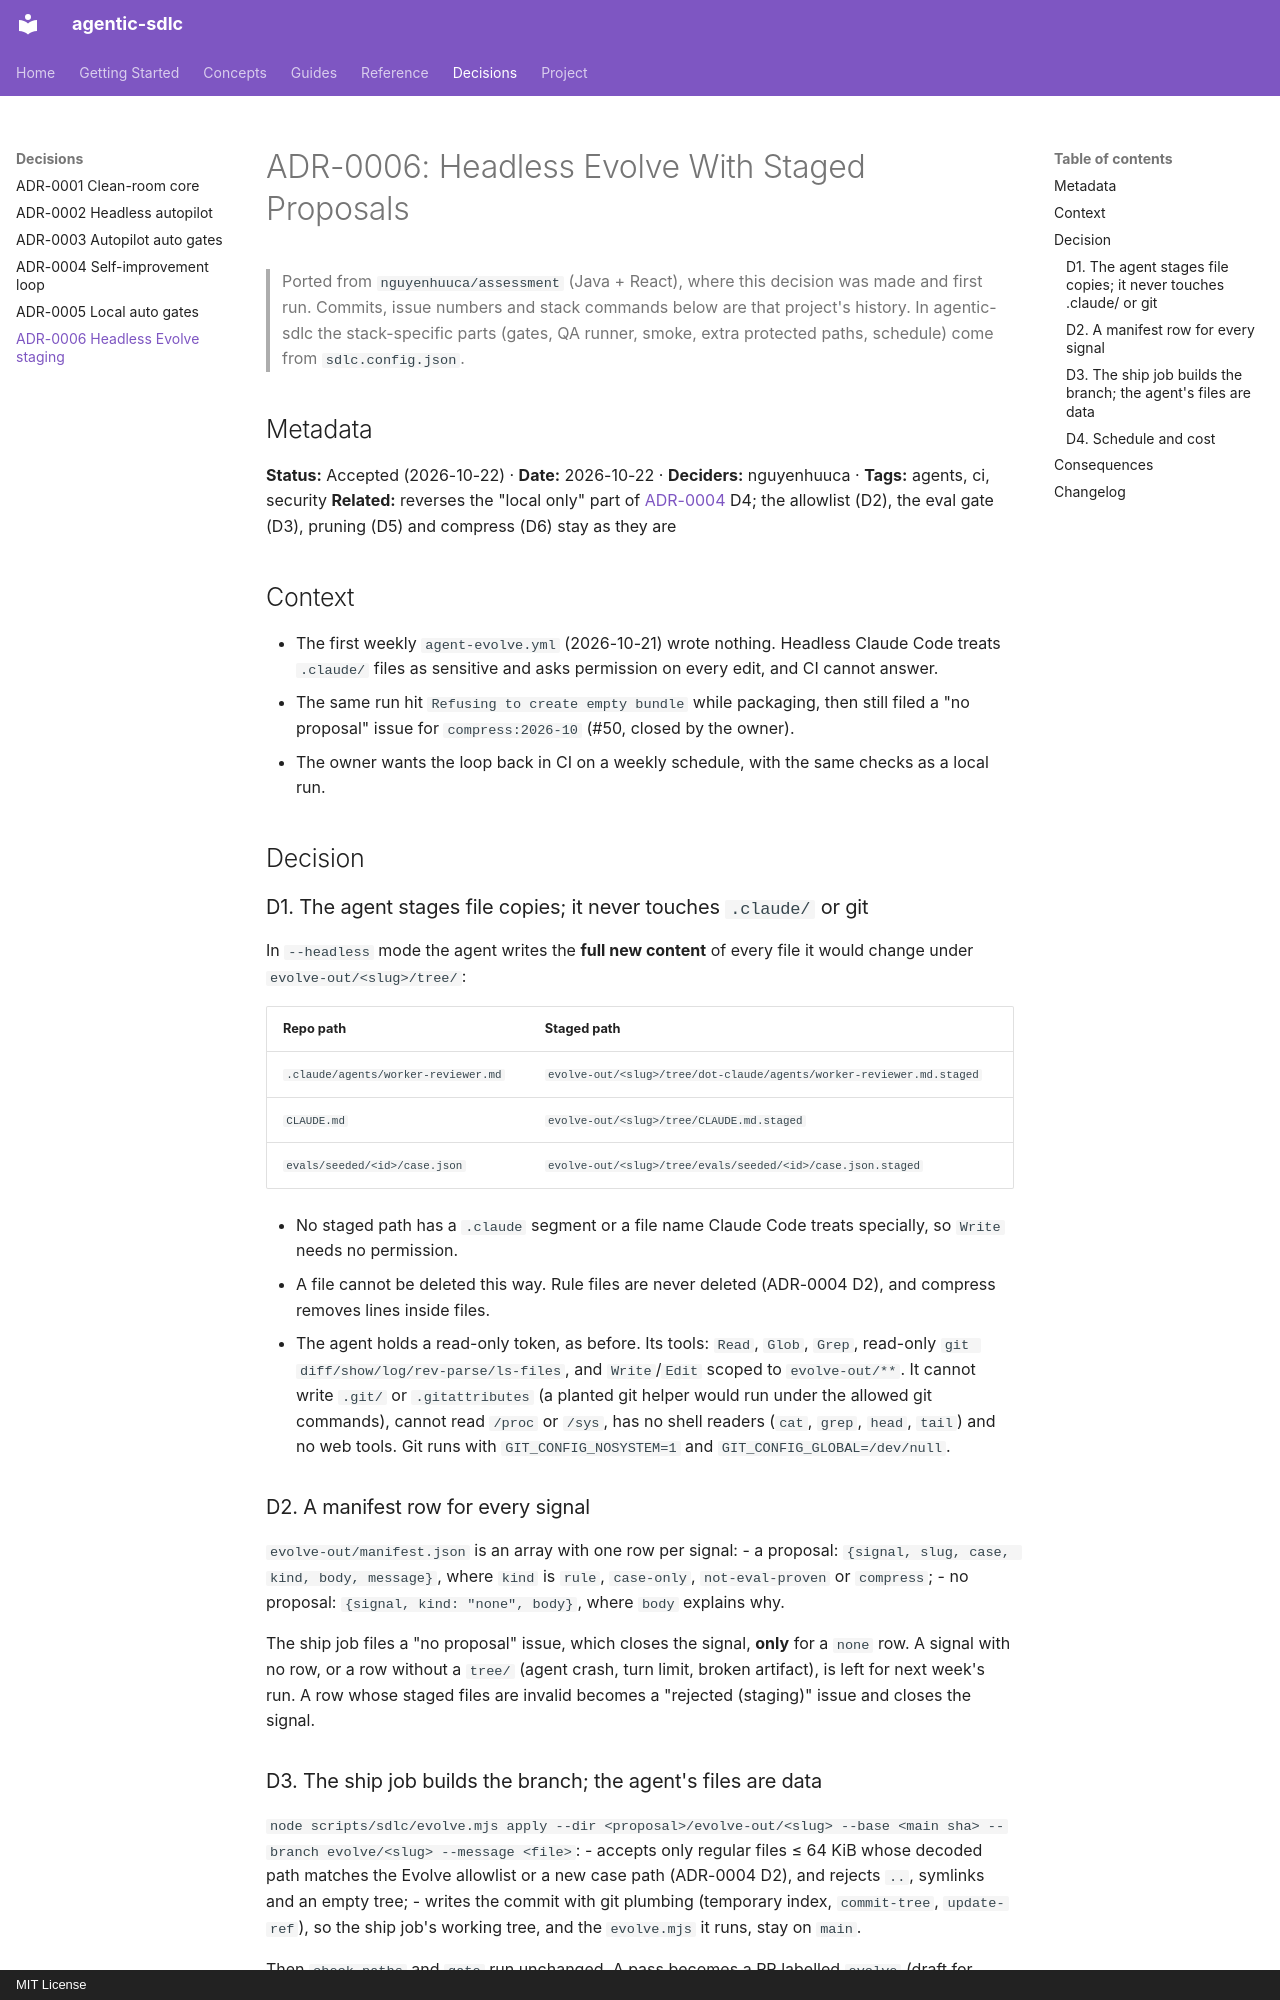

repository: nguyenhuuca/agentic-sdlc · page: adr/0006-headless-evolve-staging/index.html · generator: mkdocs · copyright: MIT License

# ADR-0006: Headless Evolve With Staged Proposals

> Ported from `nguyenhuuca/assessment` (Java + React), where this decision was made and first run. Commits, issue numbers and stack commands below are that project's history. In agentic-sdlc the stack-specific parts (gates, QA runner, smoke, extra protected paths, schedule) come from `sdlc.config.json`.

## Metadata

**Status:** Accepted (2026-10-22) · **Date:** 2026-10-22 · **Deciders:** nguyenhuuca · **Tags:** agents, ci, security
**Related:** reverses the "local only" part of [ADR-0004](0004-agent-self-improvement-loop.md) D4; the allowlist (D2), the eval gate (D3), pruning (D5) and compress (D6) stay as they are

## Context

- The first weekly `agent-evolve.yml` (2026-10-21) wrote nothing. Headless Claude Code treats `.claude/` files as sensitive and asks permission on every edit, and CI cannot answer.
- The same run hit `Refusing to create empty bundle` while packaging, then still filed a "no proposal" issue for `compress:2026-10` (#50, closed by the owner).
- The owner wants the loop back in CI on a weekly schedule, with the same checks as a local run.

## Decision

### D1. The agent stages file copies; it never touches `.claude/` or git

In `--headless` mode the agent writes the **full new content** of every file it would change under `evolve-out/<slug>/tree/`:

| Repo path | Staged path |
|-----------|-------------|
| `.claude/agents/worker-reviewer.md` | `evolve-out/<slug>/tree/dot-claude/agents/worker-reviewer.md.staged` |
| `CLAUDE.md` | `evolve-out/<slug>/tree/CLAUDE.md.staged` |
| `evals/seeded/<id>/case.json` | `evolve-out/<slug>/tree/evals/seeded/<id>/case.json.staged` |

- No staged path has a `.claude` segment or a file name Claude Code treats specially, so `Write` needs no permission.
- A file cannot be deleted this way. Rule files are never deleted (ADR-0004 D2), and compress removes lines inside files.
- The agent holds a read-only token, as before. Its tools: `Read`, `Glob`, `Grep`, read-only `git diff/show/log/rev-parse/ls-files`, and `Write`/`Edit` scoped to `evolve-out/**`. It cannot write `.git/` or `.gitattributes` (a planted git helper would run under the allowed git commands), cannot read `/proc` or `/sys`, has no shell readers (`cat`, `grep`, `head`, `tail`) and no web tools. Git runs with `GIT_CONFIG_NOSYSTEM=1` and `GIT_CONFIG_GLOBAL=/dev/null`.

### D2. A manifest row for every signal

`evolve-out/manifest.json` is an array with one row per signal:
- a proposal: `{signal, slug, case, kind, body, message}`, where `kind` is `rule`, `case-only`, `not-eval-proven` or `compress`;
- no proposal: `{signal, kind: "none", body}`, where `body` explains why.

The ship job files a "no proposal" issue, which closes the signal, **only** for a `none` row. A signal with no row, or a row without a `tree/` (agent crash, turn limit, broken artifact), is left for next week's run. A row whose staged files are invalid becomes a "rejected (staging)" issue and closes the signal.
